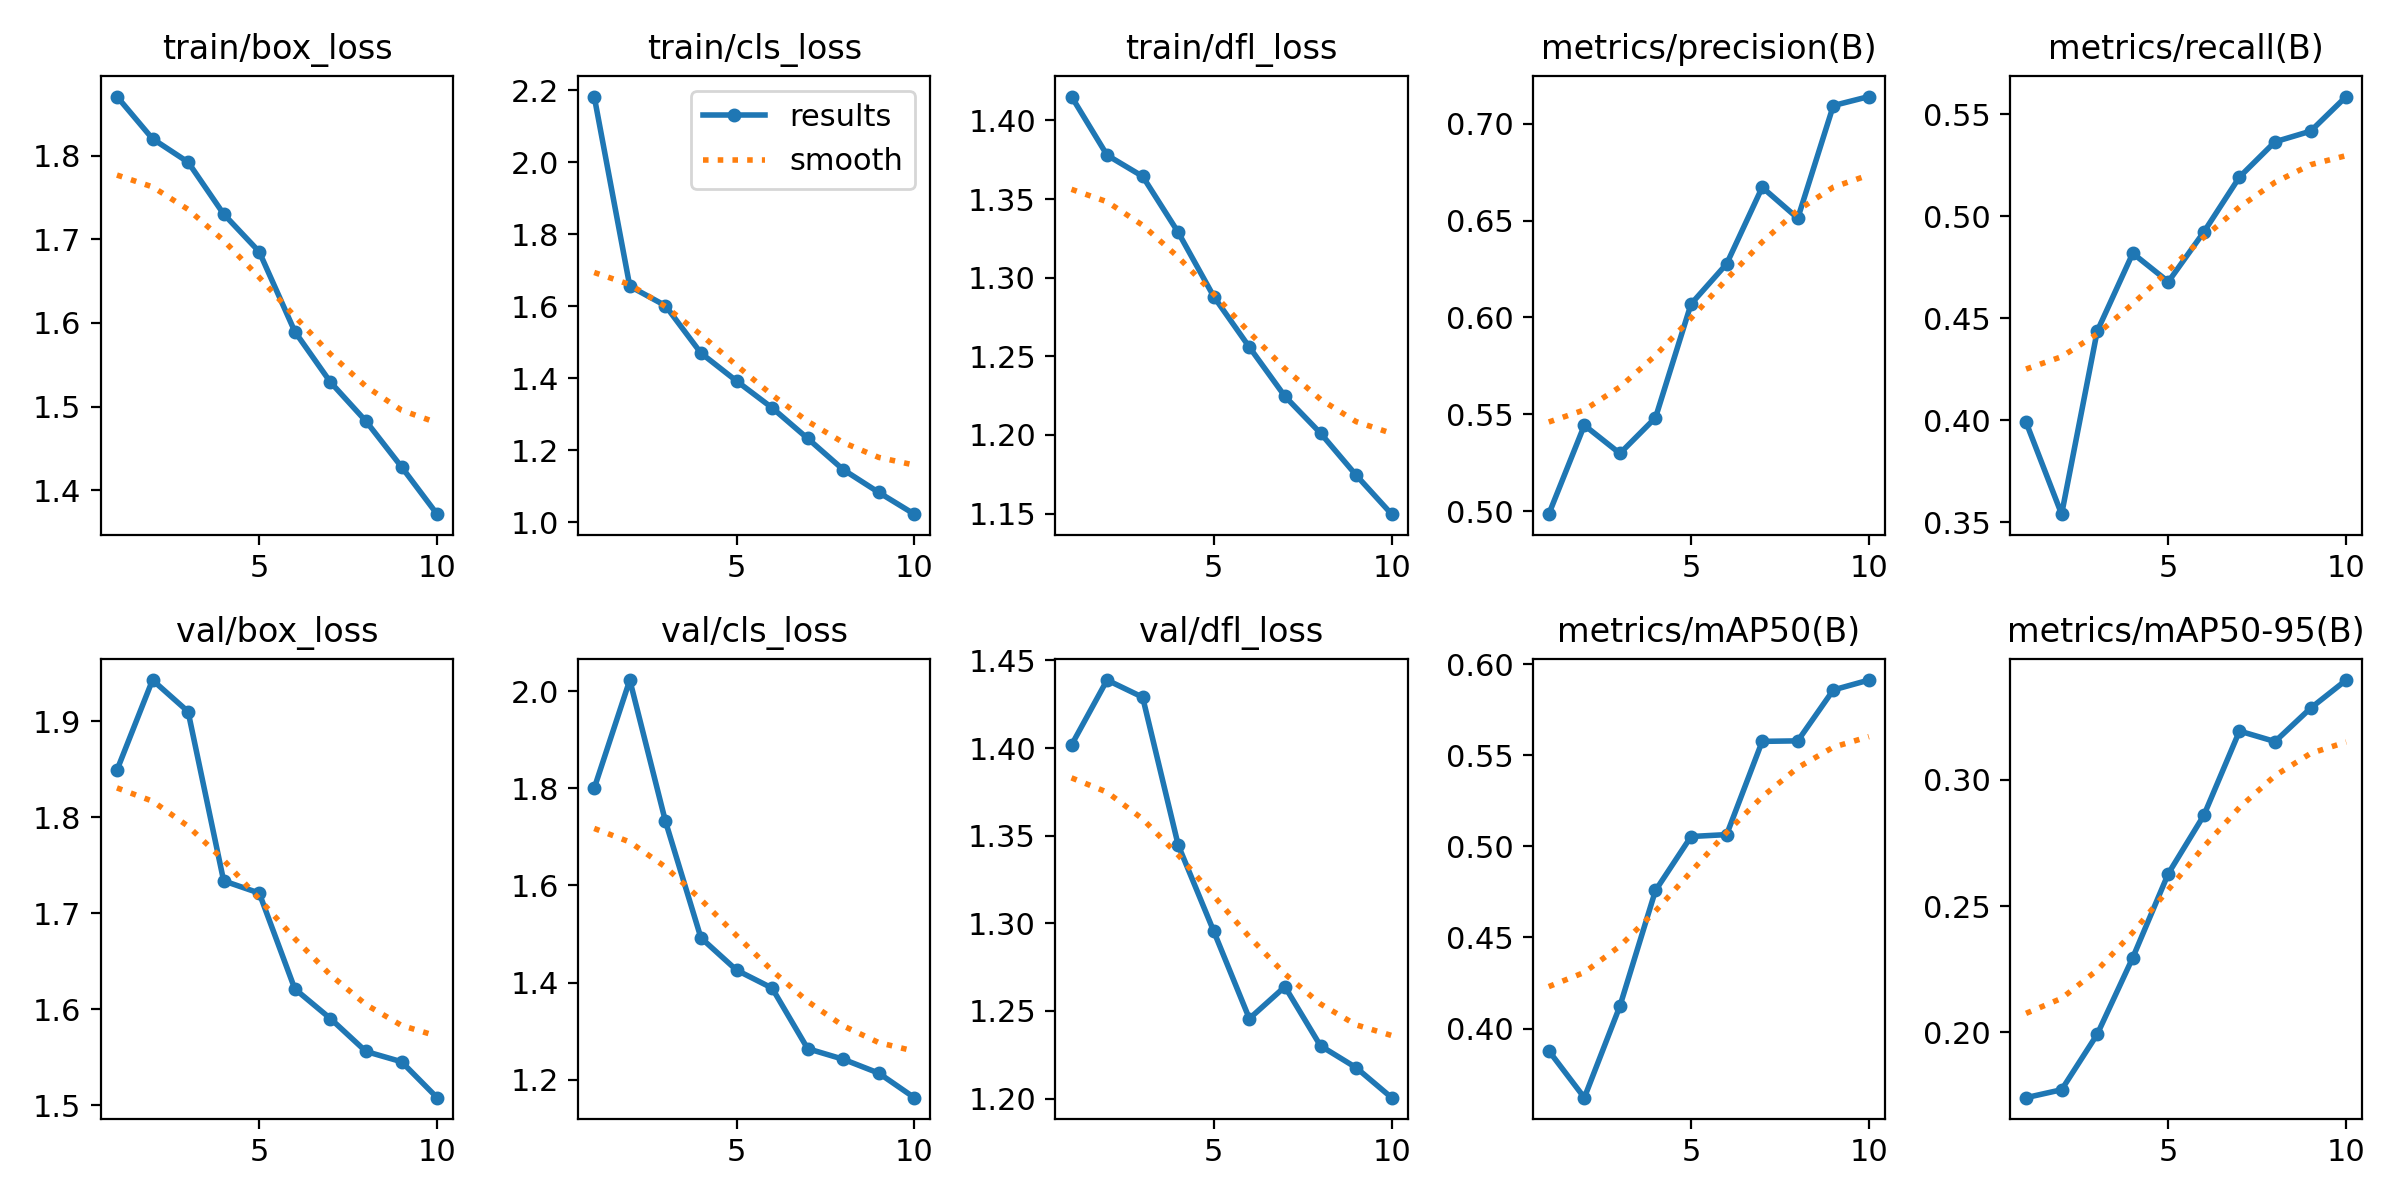

Values plotted in this chart, from the file beside it:
epoch, time, train/box_loss, train/cls_loss, train/dfl_loss, metrics/precision(B), metrics/recall(B), metrics/mAP50(B), metrics/mAP50-95(B), val/box_loss, val/cls_loss, val/dfl_loss, lr/pg0, lr/pg1, lr/pg2
1, 106.9, 1.871, 2.182, 1.415, 0.4984, 0.3991, 0.3878, 0.1741, 1.849, 1.8, 1.402, 0.0005536, 0.0005536, 0.0005536
2, 207.1, 1.82, 1.656, 1.378, 0.5443, 0.354, 0.362, 0.1773, 1.943, 2.023, 1.439, 0.0009995, 0.0009995, 0.0009995
3, 305.7, 1.792, 1.602, 1.364, 0.5298, 0.4437, 0.4123, 0.1992, 1.91, 1.733, 1.429, 0.001335, 0.001335, 0.001335
4, 400.9, 1.73, 1.47, 1.329, 0.5482, 0.4819, 0.4758, 0.2296, 1.734, 1.492, 1.345, 0.001172, 0.001172, 0.001172
5, 496.9, 1.685, 1.393, 1.288, 0.6069, 0.4679, 0.5054, 0.2629, 1.721, 1.426, 1.295, 0.001007, 0.001007, 0.001007
6, 594.2, 1.59, 1.318, 1.256, 0.6277, 0.4923, 0.5065, 0.286, 1.621, 1.389, 1.246, 0.0008418, 0.0008418, 0.0008418
7, 684.5, 1.529, 1.233, 1.225, 0.6672, 0.5192, 0.5577, 0.3194, 1.59, 1.264, 1.264, 0.0006768, 0.0006768, 0.0006768
8, 768.6, 1.483, 1.146, 1.201, 0.6512, 0.5365, 0.5579, 0.3152, 1.556, 1.242, 1.23, 0.0005118, 0.0005118, 0.0005118
9, 850.1, 1.428, 1.083, 1.174, 0.7094, 0.5417, 0.5859, 0.3284, 1.546, 1.213, 1.218, 0.0003467, 0.0003467, 0.0003467
10, 932.1, 1.371, 1.023, 1.15, 0.7141, 0.5587, 0.5913, 0.3396, 1.508, 1.163, 1.2, 0.0001817, 0.0001817, 0.0001817
